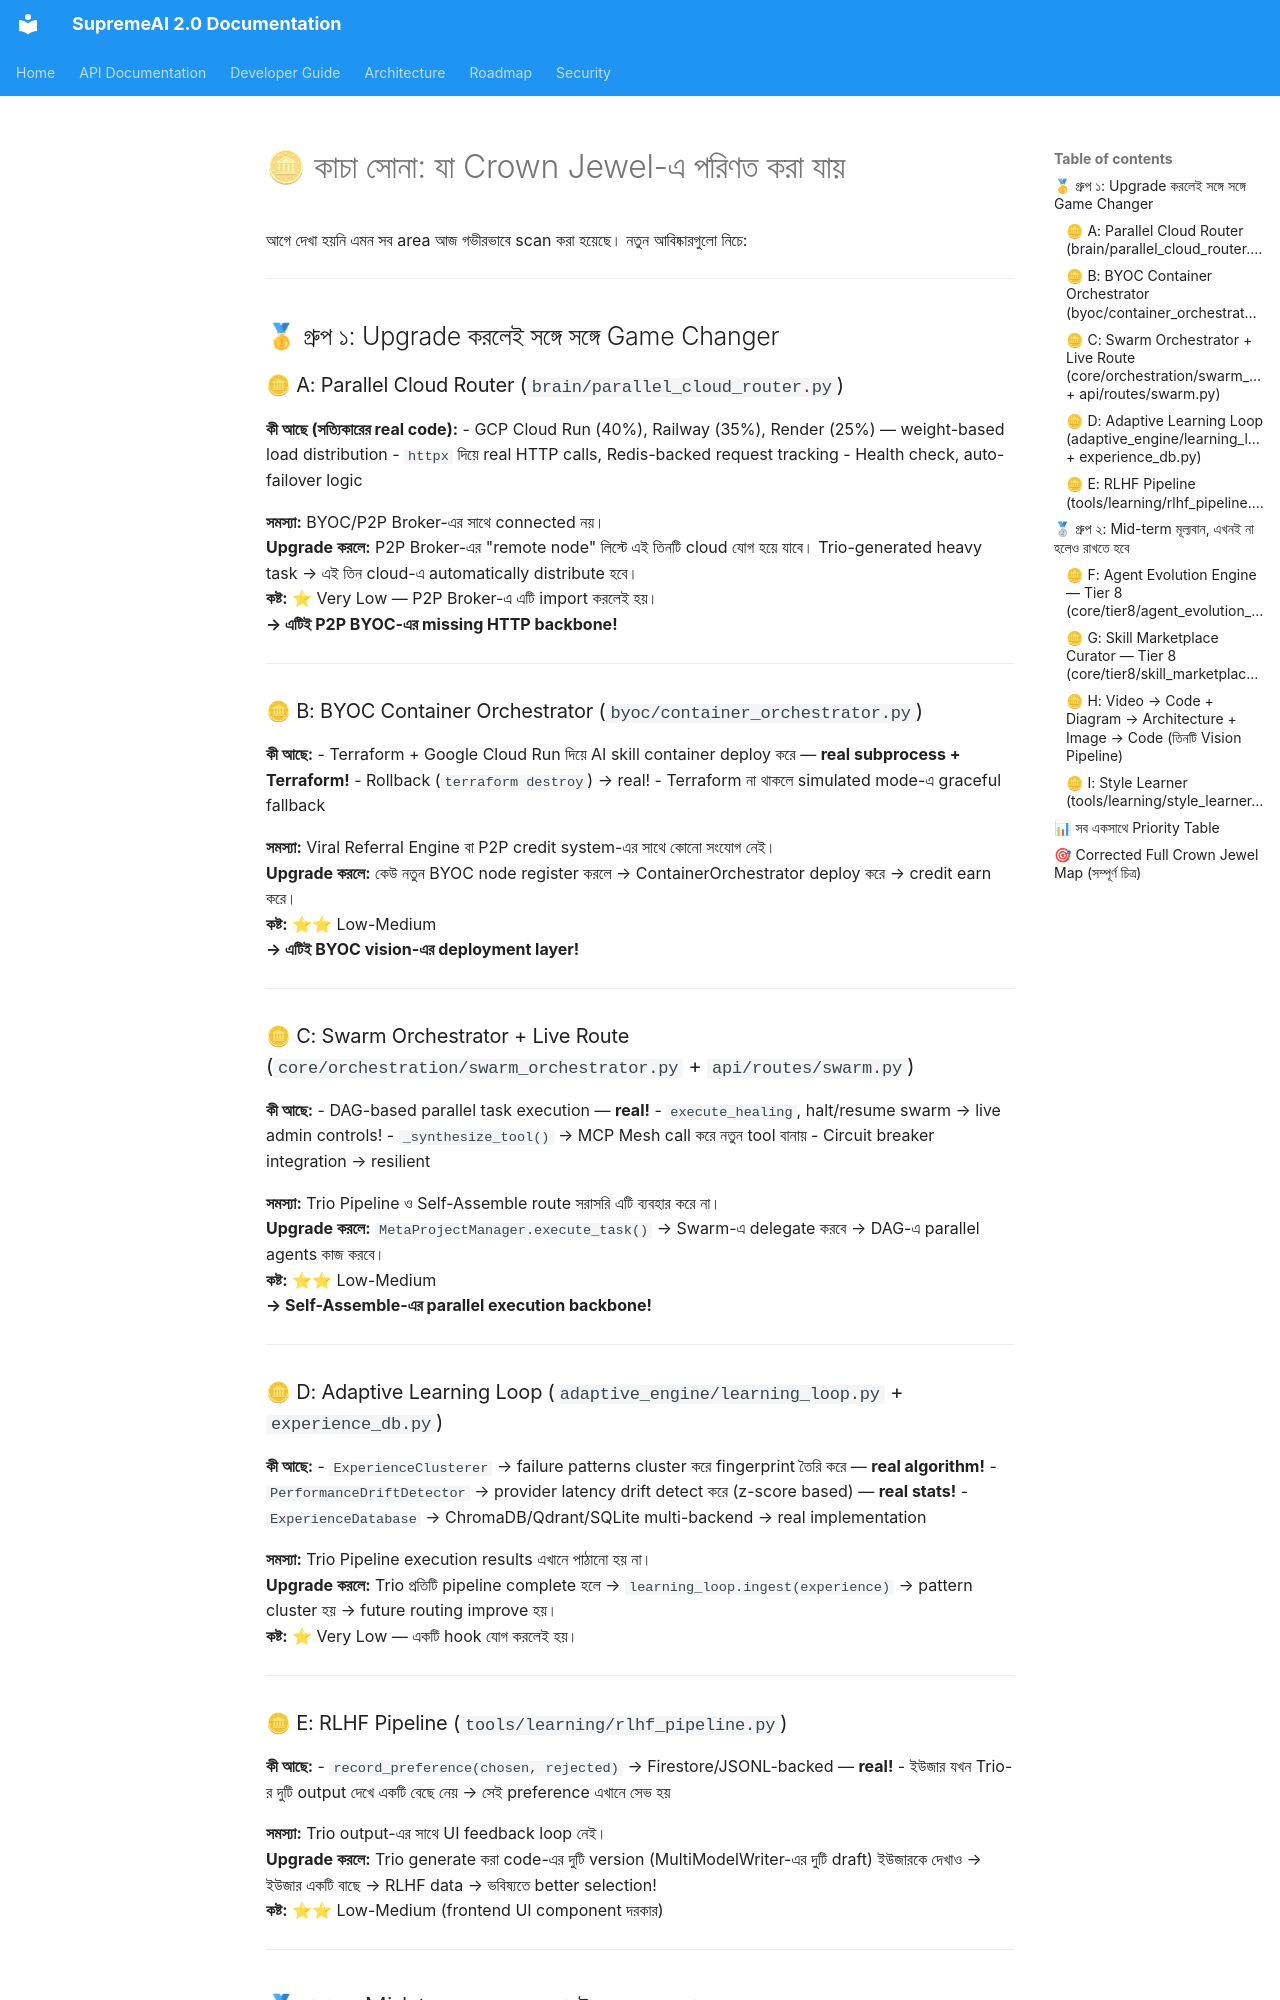

repository: SaifulHaqueNiloy/supremeai · page: audits/codebase_pruning_analysis/index.html · generator: mkdocs

# 🪙 কাচা সোনা: যা Crown Jewel-এ পরিণত করা যায়

আগে দেখা হয়নি এমন সব area আজ গভীরভাবে scan করা হয়েছে। নতুন আবিষ্কারগুলো নিচে:

---

## 🥇 গ্রুপ ১: Upgrade করলেই সঙ্গে সঙ্গে Game Changer

### 🪙 A: Parallel Cloud Router (`brain/parallel_cloud_router.py`)
**কী আছে (সত্যিকারের real code):**
- GCP Cloud Run (40%), Railway (35%), Render (25%) — weight-based load distribution
- `httpx` দিয়ে real HTTP calls, Redis-backed request tracking
- Health check, auto-failover logic

**সমস্যা:** BYOC/P2P Broker-এর সাথে connected নয়।  
**Upgrade করলে:** P2P Broker-এর "remote node" লিস্টে এই তিনটি cloud যোগ হয়ে যাবে। Trio-generated heavy task → এই তিন cloud-এ automatically distribute হবে।  
**কষ্ট:** ⭐ Very Low — P2P Broker-এ এটি import করলেই হয়।  
**→ এটিই P2P BYOC-এর missing HTTP backbone!**

---

### 🪙 B: BYOC Container Orchestrator (`byoc/container_orchestrator.py`)
**কী আছে:**
- Terraform + Google Cloud Run দিয়ে AI skill container deploy করে — **real subprocess + Terraform!**
- Rollback (`terraform destroy`) → real!
- Terraform না থাকলে simulated mode-এ graceful fallback

**সমস্যা:** Viral Referral Engine বা P2P credit system-এর সাথে কোনো সংযোগ নেই।  
**Upgrade করলে:** কেউ নতুন BYOC node register করলে → ContainerOrchestrator deploy করে → credit earn করে।  
**কষ্ট:** ⭐⭐ Low-Medium  
**→ এটিই BYOC vision-এর deployment layer!**

---

### 🪙 C: Swarm Orchestrator + Live Route (`core/orchestration/swarm_orchestrator.py` + `api/routes/swarm.py`)
**কী আছে:**
- DAG-based parallel task execution — **real!**
- `execute_healing`, halt/resume swarm → live admin controls!
- `_synthesize_tool()` → MCP Mesh call করে নতুন tool বানায়
- Circuit breaker integration → resilient

**সমস্যা:** Trio Pipeline ও Self-Assemble route সরাসরি এটি ব্যবহার করে না।  
**Upgrade করলে:** `MetaProjectManager.execute_task()` → Swarm-এ delegate করবে → DAG-এ parallel agents কাজ করবে।  
**কষ্ট:** ⭐⭐ Low-Medium  
**→ Self-Assemble-এর parallel execution backbone!**

---

### 🪙 D: Adaptive Learning Loop (`adaptive_engine/learning_loop.py` + `experience_db.py`)
**কী আছে:**
- `ExperienceClusterer` → failure patterns cluster করে fingerprint তৈরি করে — **real algorithm!**
- `PerformanceDriftDetector` → provider latency drift detect করে (z-score based) — **real stats!**
- `ExperienceDatabase` → ChromaDB/Qdrant/SQLite multi-backend → real implementation

**সমস্যা:** Trio Pipeline execution results এখানে পাঠানো হয় না।  
**Upgrade করলে:** Trio প্রতিটি pipeline complete হলে → `learning_loop.ingest(experience)` → pattern cluster হয় → future routing improve হয়।  
**কষ্ট:** ⭐ Very Low — একটি hook যোগ করলেই হয়।

---
